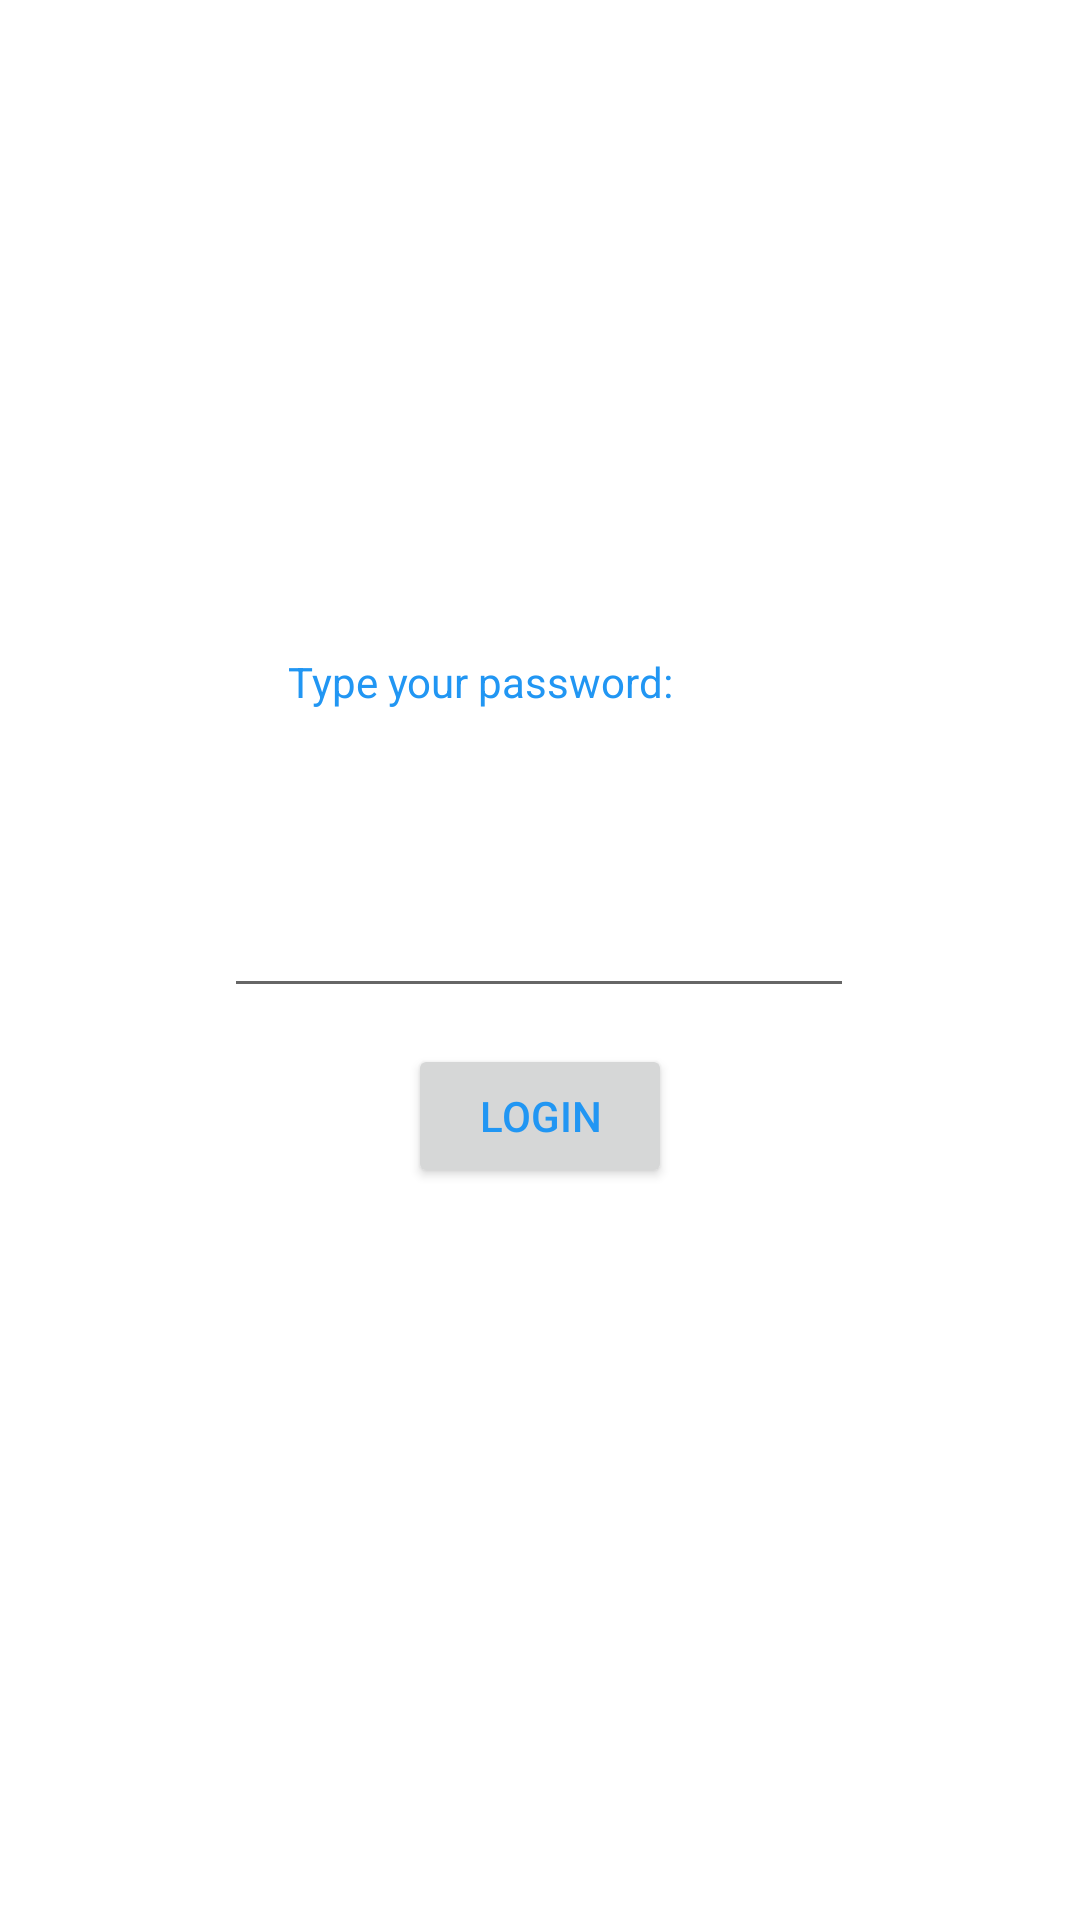

Android layout source for this screen:
<!-- AndroidManifest.xml: application theme Theme.ShingsAndroidLabs -->
<!-- res/layout/activity_main.xml -->
<?xml version="1.0" encoding="utf-8"?>
<androidx.constraintlayout.widget.ConstraintLayout xmlns:android="http://schemas.android.com/apk/res/android"
    xmlns:app="http://schemas.android.com/apk/res-auto"
    xmlns:tools="http://schemas.android.com/tools"
    android:layout_width="match_parent"
    android:layout_height="match_parent"
    tools:context=".MainActivity">

    <TextView
        android:id="@+id/pwMsgTextView"
        android:layout_width="168dp"
        android:layout_height="45dp"
        android:text="@string/pw_message"
        app:layout_constraintBottom_toBottomOf="parent"
        app:layout_constraintEnd_toEndOf="parent"
        app:layout_constraintStart_toStartOf="parent"
        app:layout_constraintTop_toTopOf="parent"
        app:layout_constraintVertical_bias="0.366" />

    <Button
        android:layout_width="wrap_content"
        android:layout_height="wrap_content"
        android:layout_marginBottom="244dp"
        android:id="@+id/pwButton"
        android:text="@string/login_button_text"
        app:layout_constraintBottom_toBottomOf="parent"
        app:layout_constraintEnd_toEndOf="parent"
        app:layout_constraintStart_toStartOf="parent" />

    <EditText
        android:id="@+id/pwEditText"
        android:layout_width="wrap_content"
        android:layout_height="wrap_content"
        android:layout_marginTop="32dp"
        android:ems="10"
        android:inputType="textPassword"
        app:layout_constraintEnd_toEndOf="parent"
        app:layout_constraintHorizontal_bias="0.497"
        app:layout_constraintStart_toStartOf="parent"
        app:layout_constraintTop_toBottomOf="@+id/pwMsgTextView" />

</androidx.constraintlayout.widget.ConstraintLayout>
<!-- resources referenced by this layout -->
<resources>
  <string name="login_button_text">LOGIN</string>
  <string name="pw_message">Type your password:</string>
  <style name="Theme.ShingsAndroidLabs" parent="Theme.MaterialComponents.DayNight.DarkActionBar">
          
          <item name="colorPrimary">@color/my_primary</item>
          
          <item name="colorSecondary">@color/my_secondary</item>
          
          <item name="android:statusBarColor">@color/my_statusbar</item>
          
          <item name="android:textColor">@color/my_text</item>
          <item name="windowActionBar">false</item>
          <item name="windowNoTitle">true</item>
      </style>
  <color name="my_primary">#EA4242</color>
  <color name="my_secondary">#EAA742</color>
  <color name="my_statusbar">#88EA42</color>
  <color name="my_text">#2196F3</color>
</resources>
